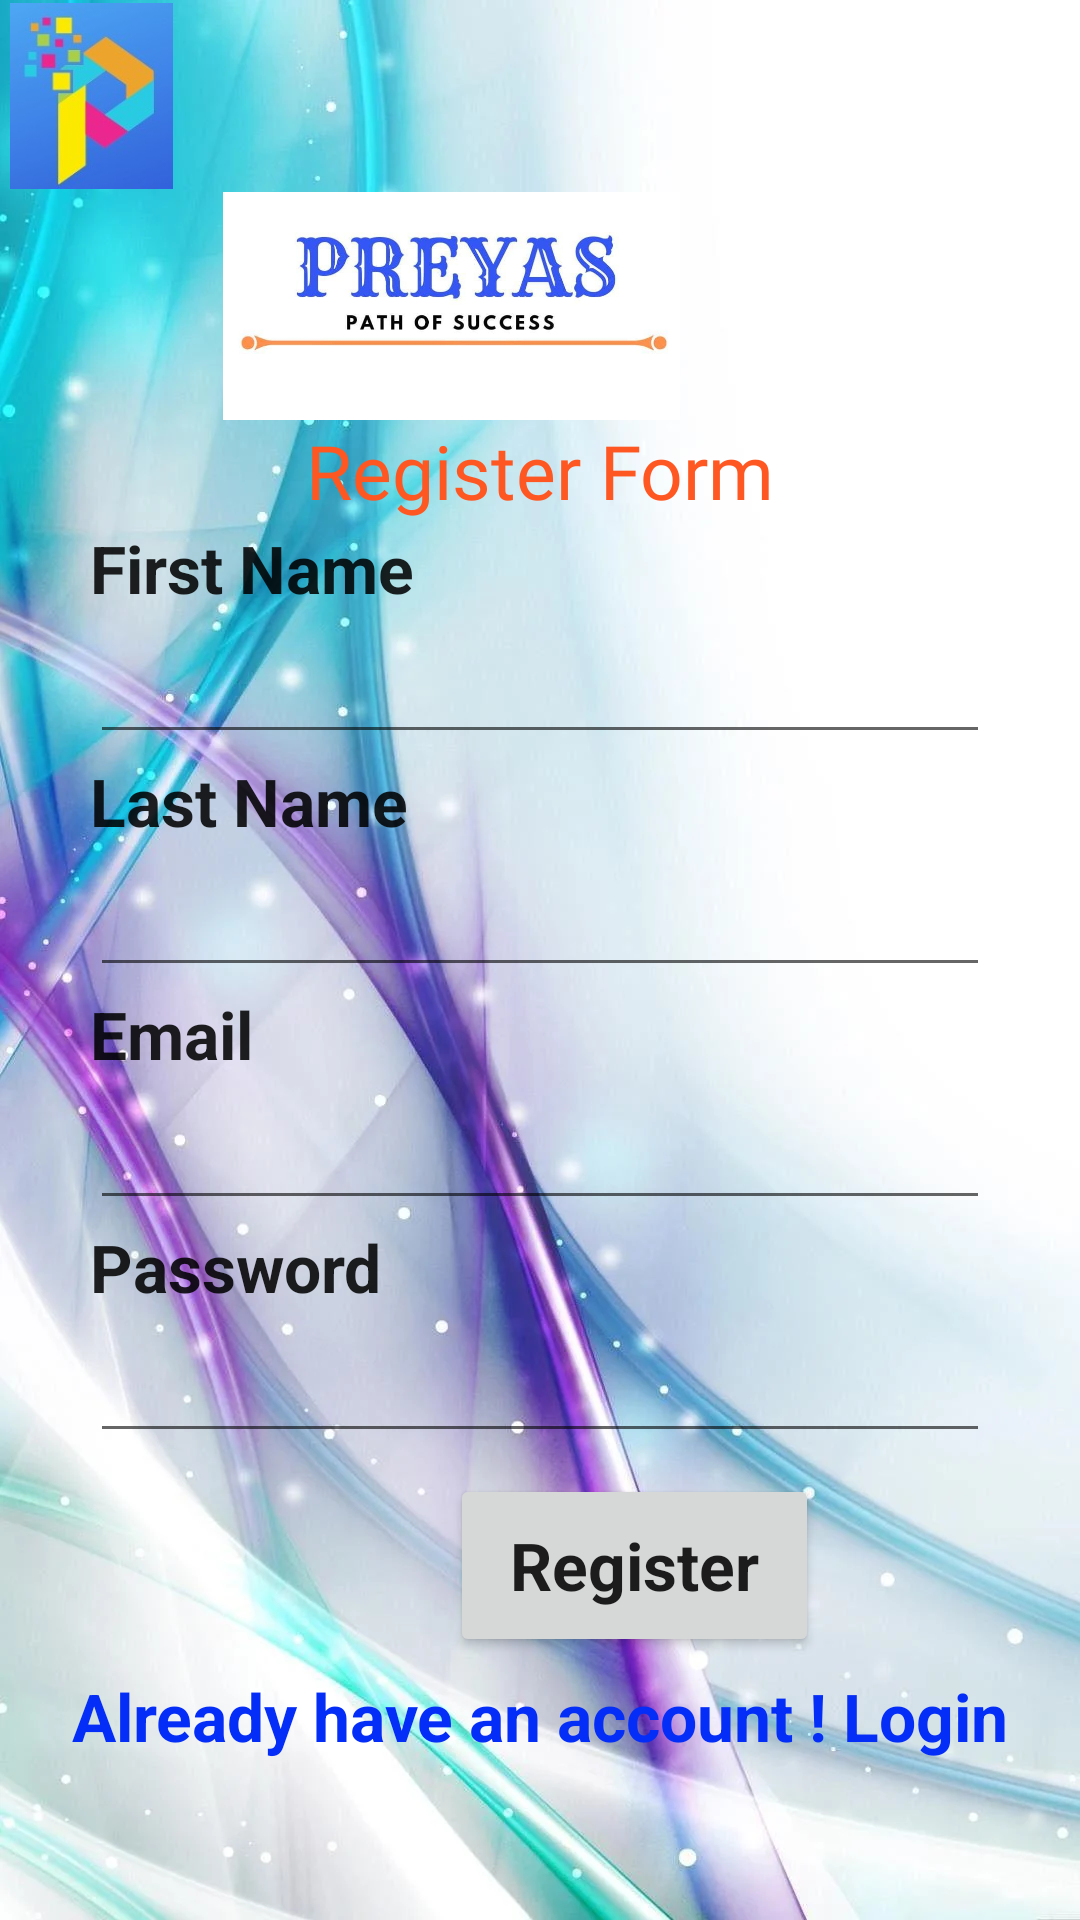

Write the Android layout XML for this screen, with the resource values it uses.
<!-- AndroidManifest.xml: application theme Theme.Preyas -->
<!-- res/layout/activity_register.xml -->
<?xml version="1.0" encoding="utf-8"?>
<LinearLayout
    xmlns:android="http://schemas.android.com/apk/res/android"
    xmlns:tools="http://schemas.android.com/tools"
    android:orientation="vertical"
    android:layout_width="match_parent"
    android:layout_height="match_parent"
    android:background="@drawable/whitewall"
    tools:ignore="ExtraText">


    <ImageView
        android:layout_width="61dp"
        android:layout_height="62dp"
        android:layout_marginStart="0dp"
        android:layout_marginTop="1dp"
        android:layout_marginEnd="59dp"
        android:layout_weight="0"
        android:src="@drawable/logo" />

    <ImageView
        android:layout_width="match_parent"
        android:layout_height="76dp"
        android:layout_marginTop="1dp"
        android:layout_marginEnd="59dp"
        android:layout_weight="0"
        android:src="@drawable/logo2" />

    <TextView
        android:id="@+id/textView"
        android:layout_width="match_parent"
        android:layout_height="wrap_content"
        android:fontFamily="@font/bungee_shade"
        android:gravity="center"
        android:text="Register Form"
        android:textAppearance="@style/TextAppearance.AppCompat.Display3"
        android:textColor="#FF5722"
        android:textSize="25dp" />
    <TextView
        android:id="@+id/textView3"
        android:layout_width="match_parent"
        android:layout_height="wrap_content"
        android:text="First Name"
        android:layout_marginLeft="30dp"
        android:layout_marginTop="1dp"
        android:layout_marginRight="30dp"
        android:textStyle="bold"
        android:textAppearance="@style/TextAppearance.AppCompat.Large"/>
    <EditText
        android:id="@+id/FirstName"
        android:layout_width="match_parent"
        android:layout_height="wrap_content"
        android:layout_marginLeft="30dp"
        android:layout_marginTop="1dp"
        android:layout_marginRight="30dp"
        android:ems="10"
        android:inputType="textPersonName"
        android:textAppearance="@style/TextAppearance.AppCompat.Large" tools:ignore="SpeakableTextPresentCheck"/>
    <TextView
        android:id="@+id/textView4"
        android:layout_width="match_parent"
        android:layout_height="wrap_content"
        android:text="Last Name"
        android:layout_marginLeft="30dp"
        android:layout_marginTop="1dp"
        android:layout_marginRight="30dp"
        android:textStyle="bold"
        android:textAppearance="@style/TextAppearance.AppCompat.Large"/>
    <EditText
        android:id="@+id/LastName"
        android:layout_width="match_parent"
        android:layout_height="wrap_content"
        android:layout_marginLeft="30dp"
        android:layout_marginTop="1dp"
        android:layout_marginRight="30dp"
        android:ems="10"
        android:inputType="textPersonName"
        android:textAppearance="@style/TextAppearance.AppCompat.Large"/>
    <TextView
        android:id="@+id/textView5"
        android:layout_width="match_parent"
        android:layout_height="wrap_content"
        android:layout_marginLeft="30dp"
        android:layout_marginTop="1dp"
        android:layout_marginRight="30dp"
        android:text="Email"
        android:textStyle="bold"
        android:textAppearance="@style/TextAppearance.AppCompat.Large"/>
    <EditText
        android:id="@+id/RegisterEmail"
        android:layout_width="match_parent"
        android:layout_height="wrap_content"
        android:layout_marginLeft="30dp"
        android:layout_marginTop="1dp"
        android:layout_marginRight="30dp"
        android:ems="10"
        android:inputType="textPersonName"
        android:textAppearance="@style/TextAppearance.AppCompat.Large"/>
    <TextView
        android:id="@+id/textView6"
        android:layout_width="match_parent"
        android:layout_height="wrap_content"
        android:layout_marginLeft="30dp"
        android:layout_marginTop="1dp"
        android:layout_marginRight="30dp"
        android:text="Password"
        android:textStyle="bold"
        android:textAppearance="@style/TextAppearance.AppCompat.Large"/>
    <EditText
        android:id="@+id/RegisterPassword"
        android:layout_width="match_parent"
        android:layout_height="wrap_content"
        android:layout_marginLeft="30dp"
        android:layout_marginTop="1dp"
        android:layout_marginRight="30dp"
        android:ems="10"
        android:inputType="textPassword"
        android:textAppearance="@style/TextAppearance.AppCompat.Large"/>

    <Button
        android:id="@+id/btnRegister"
        android:layout_width="123dp"
        android:layout_height="61dp"
        android:layout_below="@+id/RegisterPassword"
        android:layout_alignParentStart="true"
        android:layout_marginStart="150dp"
        android:layout_marginTop="7dp"
        android:text="Register"
        android:textAllCaps="false"
        android:textAppearance="@style/TextAppearance.AppCompat.Large"
        android:textStyle="bold" />

    <TextView
        android:id="@+id/SwitchToLogin"
        android:layout_width="match_parent"
        android:layout_height="wrap_content"
        android:gravity="center"
        android:linksClickable="true"
        android:text="Already have an account ! Login"
        android:layout_marginTop="5dp"
        android:textStyle="bold"
        android:textAppearance="@style/TextAppearance.AppCompat.Large"
        android:textColor="#052DF8" />

</LinearLayout>
<!-- resources referenced by this layout -->
<resources>
  <!-- drawable logo: jpeg bitmap (drawable, 6067 bytes) -->
  <!-- drawable logo2: jpeg bitmap (drawable, 27253 bytes) -->
  <!-- drawable whitewall: webp bitmap (drawable, 74606 bytes) -->
  <style name="Theme.Preyas" parent="Theme.MaterialComponents.DayNight.DarkActionBar">
          
          <item name="colorPrimary">@color/purple_500</item>
          <item name="colorPrimaryVariant">@color/purple_700</item>
          <item name="colorOnPrimary">@color/white</item>
          
          <item name="colorSecondary">@color/teal_200</item>
          <item name="colorSecondaryVariant">@color/teal_700</item>
          <item name="colorOnSecondary">@color/black</item>
          
          <item name="android:statusBarColor" tools:targetApi="l">?attr/colorPrimaryVariant</item>
          
      </style>
  <!-- not gathered from this repository: default colours our renderer supplied (Android Studio template values) -->
  <color name="purple_500">#FF6200EE</color>
  <color name="purple_700">#FF3700B3</color>
  <color name="teal_200">#FF03DAC5</color>
  <color name="teal_700">#FF018786</color>
  <color name="black">#FF000000</color>
  <color name="white">#FFFFFFFF</color>
</resources>
